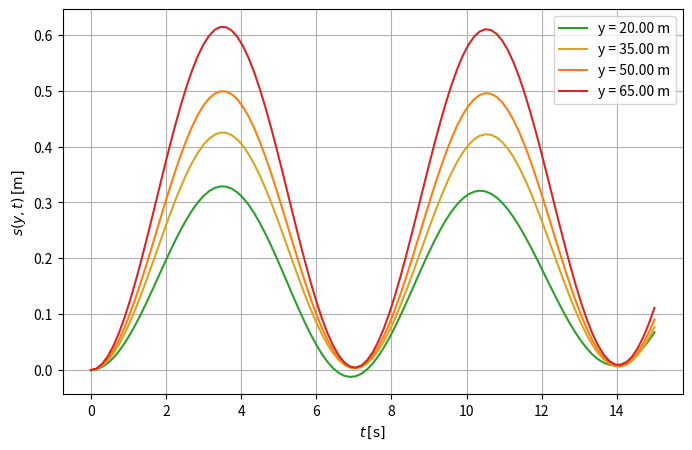

Recreate this plot in Python.
import numpy as np
import matplotlib.pyplot as plt
from matplotlib.colors import LinearSegmentedColormap
from scipy.integrate import solve_ivp
from scipy.integrate import quad
from scipy.signal import find_peaks
import pandas as pd

# Parameters of the tower
r_base  = 2 # Radius at the base of the tower [in m]
r_top = 0.75 # Radius at the top of the tower [in m]
d_base = 2 * r_base # Base diameter of the tower [in m]
d_top = 2 * r_top # Top diameter of the tower [in m]
L_tower = 65 # Height of the tower [in m]
c_d = 0.47 # Drag co-efficient for sphere [dimensionless]
c_aero = 0.5 # Aerodynamic co-efficient [dimensionless]
rho_tower = 78500 # Density of material of tower [in kg/m^3]
E_tower = 2.1 * 10*11 # Young's modulus of tower [in N/m^2]
c = 0.005 # Damping co-efficient of system [dimensionless]
# X = 0 # Position of tower in co-ordinate system 

# Parameter of water 
H = 1.80 # Height of water [in m]
d = 20 # Depth of water [in m]
T = 5 # Time [in s]
rho_water = 1025 # Density of sea water [in kg/m^3]
c_d = 2.4 # Drag force co-efficient [dimensionless]
c_m = 0.7 # Inertial force co-efficient [dimensionless]
L_wave = 38.90 # Wave length of water [in m]
T_wave = 5 # Time [in s]

# Parameters of air
rho_air = 1.22 # Density of air [in kg/m^3]
v_ref = 10 # Mean velocity of air [in m/s]
z_r = 10 # Reference height [in m] (From 31)
k_r = 0.17 # Terrian factor (from paper)
z_0 = 0.01 # Surface Length of roughness [in m]

# v_air = 18 # Mean velocity of air [in m/s]

# Parameters of RNC assembly
m_rna = 83000 # Mass of the RNC assembly [in kg]
g = 9.81 # Aceeleration due to gravity [in m/s^2]
r_hub = 3 # Radius of concentrated mass [in m]
E_blade = 65 * 10**9 # Young's modulus of blade material [in N/m^2]
rho_rnc = 2.14 * 10*3 # Density of RNC [in kg/m^3]
L_blade = 24 # Blade length [in m]
d_hub = 2 * r_hub # Diameter of the hub [in m]
A_swept = 624 # Swept area of blades [in m^2]

# Parameters for equation of motion
c = 0.005 # Damping coefficient [dimensionless]
E_tower = 2.1 * 10**11 # Youngs modulus of tower [in N/m^2]
rho_tower = 8 * 10**3 # Density of tower [in kg/m^3]

# Derived Parameters
k = (2 * np.pi) / L_wave  # Wave number [in m^-1]
omega = (2 * np.pi) / T  # Angular frequency [in Hz]
a = H / 2  # Wave amplitude [in m]

# Mass of the tower
def tower_mass():
    V_tower = (np.pi * L_tower * ((r_base**2) + (r_base*r_top) + (r_top**2))) / 3
    return (rho_tower * V_tower)

# Total mass of the system
def total_mass():
    return tower_mass() + m_rna

# Axial force due to concentrated mass
def dead_load():
    F_axial = m_rna * g
    return F_axial

# Calculating the force on concentrated mass due to wind
def force_wind():
    
    # Calculate the reference area
    A = np.pi * (r_hub**2)
    v_air = v_ref * (np.log(L_tower / z_0) / np.log(z_r / z_0)) #v_ref * k_r * np.log(L_tower / z_r)
    F_wind = 0.5 * c_d * rho_air * A * (v_air**2)
    return F_wind

# Calculating the aerodynamic force
def force_aero (): 
    
    # Defining the integrad function
    def integrand_wind(y):
        r_y = r_base + ((r_top - r_base) * y / L_tower)  # Radius at height y (Linear interpolation)
        v_air = v_ref * (np.log(y / z_0) / np.log(z_r / z_0)) # From [31] # v_ref * k_r * np.log(y / z_r) (This is what authors have used)
        A_y = 2 * np.pi * r_y # Circumference at height y (upon integrating gives the exposed area)
        return 0.5 * c_aero * rho_air * A_y * (v_air**2)
    
    # Calculating the wind force by integrating the integrand from d to L
    F_aero = quad (integrand_wind, d, L_tower)
    return F_aero[0]

# Wave elevation function
def wave_elevation(x, t):
    return a * np.cos(k * x - omega * t)

# Calculating the force due to waves
def force_wave(t):
    
    # Wave height eveluation
    nta = wave_elevation(0,t)
    
    # Calculating the drag force
    def integrand_drag(y, t):
        d_y = d_base + ((d_top - d_base) * y / L_tower)  # Diameter at height y
        u = ((np.pi * H) / T) * np.cosh(k * (d + y)) * np.cos(k * y - omega * t) / np.sinh(k * d)  # Particle velocity
        return 0.5 * rho_water * c_d * d_y * u * abs(u)
    
    # Calculating the drag force by integrating the integrand over -d to nta
    F_d = quad(integrand_drag, -d, nta, args=(t,))
    
    def integrand_inertia(y,t):
        d_y = d_base + ((d_top - d_base) * y / L_tower) # Diameter at the height y
        u_dot = (-(2 * np.pi**2 * H)/ T**2) * np.cosh(k * (d+y)) * np.cos(k * y - omega * t) / np.sinh(k * d) # Particle acceleration from linear wave theory
        return 0.25 * np.pi * rho_water *  c_m * d_y**2 * u_dot 
    
    # Calculating the inertial force by integrating the integrand over -d to nta
    F_i = quad(integrand_inertia, -d, nta, args=(t,))
    
    # From Morisson's equation
    F_wave = F_d[0] + F_i[0]
     
    return F_wave

# Equation of motion
t_span = (0, 15)
time_steps = 101
t_eval = np.linspace(*t_span, time_steps)

C = 3.563 * (c * E_tower/ L_tower**3) # In final equation C = 0.02 (as per the authors)
K = (3.563 * E_tower / L_tower**3) - (1.285 * dead_load()/L_tower) # In final equation K = 4.04 (as per the authors)

force_wave_values = np.array([force_wave(t) for t in t_eval])

time_independent_forces = force_wind() + force_aero() + dead_load()

# Shape function definition (Two shape functions are considered)
def shape_function_underwater(y):
    return 1.62 * (y / L_tower)**3 - 3.11 * (y / L_tower)**2 + 2.49 * (y / L_tower)

def shape_function_abovewater(y):
    return 1.62 * (y / L_tower)**3 - 3.11 * (y / L_tower)**2 + 2.49 * (y / L_tower)

def shape_function(y_vals):
    phi_vals = np.zeros_like(y_vals, dtype = float)
    
    for i, y in enumerate(y_vals):
        
        if y < d:
            phi_vals[i] = shape_function_underwater(y) # Section under water
        else:
            phi_vals[i] = shape_function_abovewater(y) # Section above water
    
    return phi_vals        

   
# Displacement calculation at different heights
def displacement(Z_t, y_vals):
    phi_vals = shape_function(y_vals)  # Shape function at heights
    return np.outer(phi_vals, Z_t)    

# Given acceleration equation from authors
def acceleration_underwater(t, y):
    Z, dZ = y
    a = ((time_independent_forces + np.interp(t, t_eval, force_wave_values) - (C * dZ) - (K * Z)) / total_mass())
    return [dZ, a]

def acceleration_abovewater(t, y):
    Z, dZ = y
    a = ((time_independent_forces - (C * dZ) - (K * Z)) / total_mass())
    return [dZ, a]

# Solve the ODE system for Z(t) and Z_dot(t)
def solve_motion(t_span, t_eval, Z0, dZ0, section):
    y0 = [Z0, dZ0]
    if section == "underwater":
        sol = solve_ivp(acceleration_underwater, t_span, y0, t_eval=t_eval, method = 'BDF', rtol = 1e-4, atol = 1e-6)
    else:
        sol = solve_ivp(acceleration_abovewater, t_span, y0, t_eval=t_eval, method = 'BDF', rtol = 1e-4, atol = 1e-6)
    return sol.t, sol.y[0], sol.y[1]

# Calculate the average time period of displacements
def time_period(signal, t, decimals):
    peaks, _ = find_peaks(signal)
    peaks_time = t[peaks]
    period = np.diff(peaks_time)
    mean_period = round(np.mean(period), decimals)
    return mean_period

y_vals = np.array([20, 35, 50, 65]) # Heights at which displacement is desired

# Creating gradiant colour maps
colors = [
     "#2ca02c",
    "#DAA520",
    "#ff7f0e",
    "#d62728"
]

IC = [(0, 0)] # Set of initial conditions

# Splitting the y_vals array to above and below sea level
y_vals_underwater = y_vals[y_vals <= d]
y_vals_abovewater = y_vals[y_vals > d]

plt.figure(figsize=(8, 5)) 

for Z0, dZ0 in IC:
    for i, y_b in enumerate(y_vals_underwater):   
        
        t_vals_1, Z_t_1, Z_dot_1 = solve_motion(t_span, t_eval, Z0, dZ0, "underwater") # Soling for section underwater
        
        displacements_underwater = displacement(Z_t_1, y_vals_underwater) # Calculate displacements at different heights
        
        plt.plot(t_vals_1, displacements_underwater[i], label = f"y = {y_b:.2f} m", color = colors[i]) # Plotting the curves
        
        column_labels = [f"Z = {Z0}, dZ0 = {dZ0}" for Z0, dZ0 in IC]
        
    for j, y_a in enumerate(y_vals_abovewater):
        
        t_vals_2, Z_t_2, Z_dot_2 = solve_motion(t_span, t_eval,  Z_t_1[0] ,Z_dot_1[0] , "abovewater") # Solving for section above water
        
        displacements_abovewater = displacement(Z_t_2, y_vals_abovewater) # Calculate displacement at different heights
        
        plt.plot(t_vals_1, displacements_abovewater[j], label = f"y = {y_a:.2f} m", color = colors[i+j+1]) # Plotting the curves
        
plt.xlabel("$t \,\mathrm{[s]}$")
plt.ylabel("$s(y,t) \,\mathrm{[m]}$")
plt.legend(loc = 'upper right')
plt.grid()
plt.show()